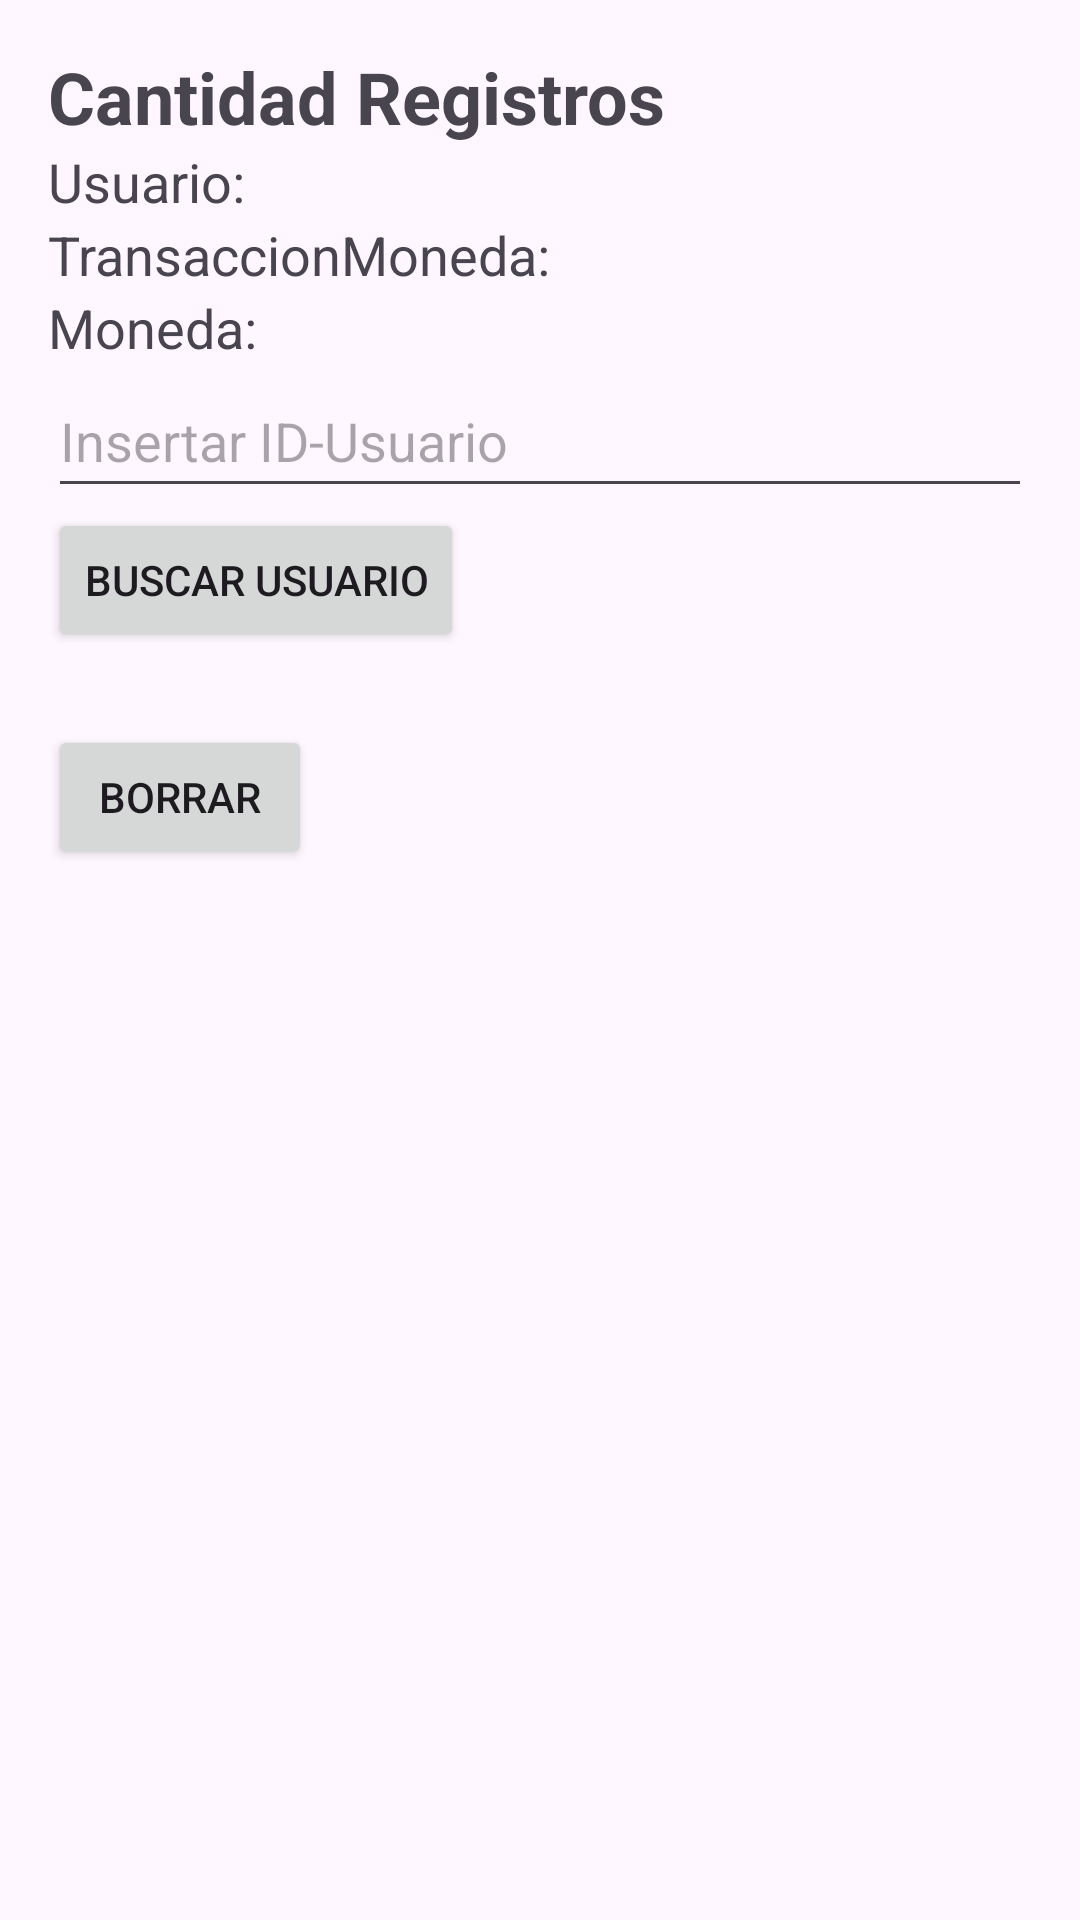

Android layout source for this screen:
<!-- AndroidManifest.xml: application theme Theme.GestionDeMascotas -->
<!-- res/layout/activity_database_info.xml -->
<?xml version="1.0" encoding="utf-8"?>
<LinearLayout xmlns:android="http://schemas.android.com/apk/res/android"
    xmlns:app="http://schemas.android.com/apk/res-auto"
    xmlns:tools="http://schemas.android.com/tools"
    android:layout_width="match_parent"
    android:layout_height="match_parent"
    android:orientation="vertical"
    android:padding="16dp"
    tools:context=".DatabaseInfoActivity">

    <TextView
        android:layout_width="wrap_content"
        android:layout_height="wrap_content"
        android:text="Cantidad Registros"
        android:textSize="24sp"
        android:textStyle="bold"/>

    <TextView
        android:id="@+id/txtUsuarioCount"
        android:layout_width="wrap_content"
        android:layout_height="wrap_content"
        android:text="Usuario: "
        android:textSize="18sp"/>

    <TextView
        android:id="@+id/txtTransaccionMonedaCount"
        android:layout_width="wrap_content"
        android:layout_height="wrap_content"
        android:text="TransaccionMoneda: "
        android:textSize="18sp"/>

    <TextView
        android:id="@+id/txtMonedaCount"
        android:layout_width="wrap_content"
        android:layout_height="wrap_content"
        android:text="Moneda: "
        android:textSize="18sp"/>

    <EditText
        android:id="@+id/edtUserId"
        android:layout_width="match_parent"
        android:layout_height="wrap_content"
        android:hint="Insertar ID-Usuario"
        android:inputType="number"
        android:minHeight="48dp" />

    <Button
        android:id="@+id/btnSearchUser"
        android:layout_width="wrap_content"
        android:layout_height="wrap_content"
        android:text="Buscar Usuario"/>

    <TextView
        android:id="@+id/txtUserInfo"
        android:layout_width="wrap_content"
        android:layout_height="wrap_content"
        android:textSize="18sp"/>

    <Button
        android:id="@+id/btnDeleteUser"
        android:layout_width="wrap_content"
        android:layout_height="wrap_content"
        android:text="Borrar"/>

</LinearLayout>
<!-- resources referenced by this layout -->
<resources>
  <style name="Theme.GestionDeMascotas" parent="Base.Theme.GestionDeMascotas" />
  <style name="Base.Theme.GestionDeMascotas" parent="Theme.Material3.DayNight.NoActionBar">
          
          
      </style>
</resources>
